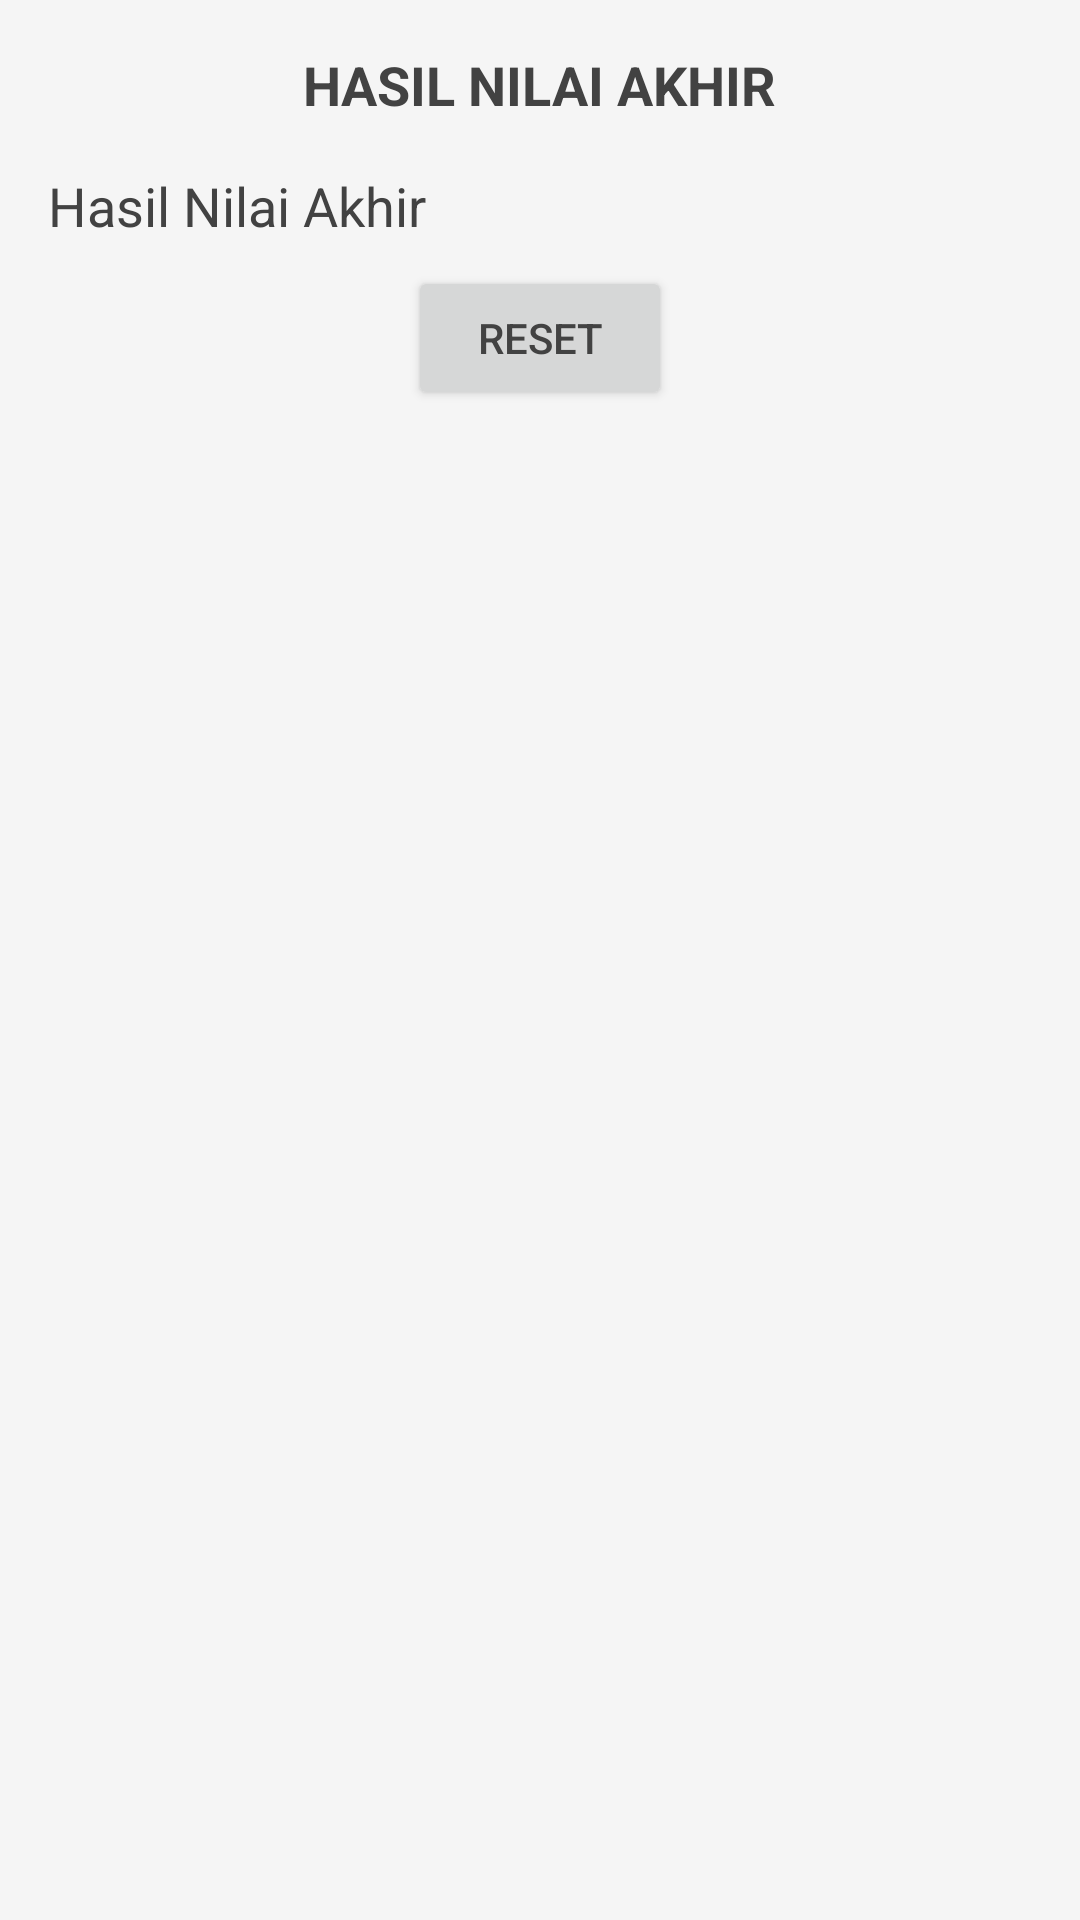

The Android layout XML behind this screen, and the referenced resources:
<!-- AndroidManifest.xml: application theme Theme.TUGAS12 -->
<!-- res/layout/activity_result.xml -->
<?xml version="1.0" encoding="utf-8"?>
<LinearLayout xmlns:android="http://schemas.android.com/apk/res/android"
    android:layout_width="match_parent"
    android:layout_height="match_parent"
    android:orientation="vertical"
    android:padding="16dp">

    
    <TextView
        android:layout_width="wrap_content"
        android:layout_height="wrap_content"
        android:text="HASIL NILAI AKHIR"
        android:textSize="18sp"
        android:textStyle="bold"
        android:gravity="center"
        android:layout_gravity="center_horizontal"
        android:paddingBottom="16dp"/>

    
    <TextView
        android:id="@+id/textViewResult"
        android:layout_width="wrap_content"
        android:layout_height="wrap_content"
        android:text="Hasil Nilai Akhir"
        android:textSize="18sp"
        android:layout_marginBottom="8dp" />

    
    <TextView
        android:id="@+id/emailTextView"
        android:layout_width="wrap_content"
        android:layout_height="wrap_content"
        android:text="Email"
        android:textSize="16sp"
        android:layout_marginBottom="8dp"
        android:visibility="gone"/>

    
    <TextView
        android:id="@+id/phoneTextView"
        android:layout_width="wrap_content"
        android:layout_height="wrap_content"
        android:text="Phone"
        android:textSize="16sp"
        android:layout_marginBottom="16dp"
        android:visibility="gone"/>

    
    <Button
        android:id="@+id/buttonReset"
        android:layout_width="wrap_content"
        android:layout_height="wrap_content"
        android:text="Reset"
        android:layout_gravity="center_horizontal" />

</LinearLayout>
<!-- resources referenced by this layout -->
<resources>
  <style name="Theme.TUGAS12" parent="Base.Theme.TUGAS12" />
  <style name="Base.Theme.TUGAS12" parent="Theme.Material3.DayNight.NoActionBar">
          
          <item name="colorPrimary">@color/soft_purple</item>
          <item name="colorPrimaryVariant">@color/soft_purple_variant</item>
          <item name="colorOnPrimary">@color/soft_white</item>
  
          
          <item name="android:colorBackground">@color/soft_white</item>
  
          
          <item name="android:textColor">@color/soft_black</item>
      </style>
  <color name="soft_purple">#D1C4E9</color>
  <color name="soft_purple_variant">#B39DDB</color>
  <color name="soft_white">#F5F5F5</color>
  <color name="soft_black">#424242</color>
</resources>
